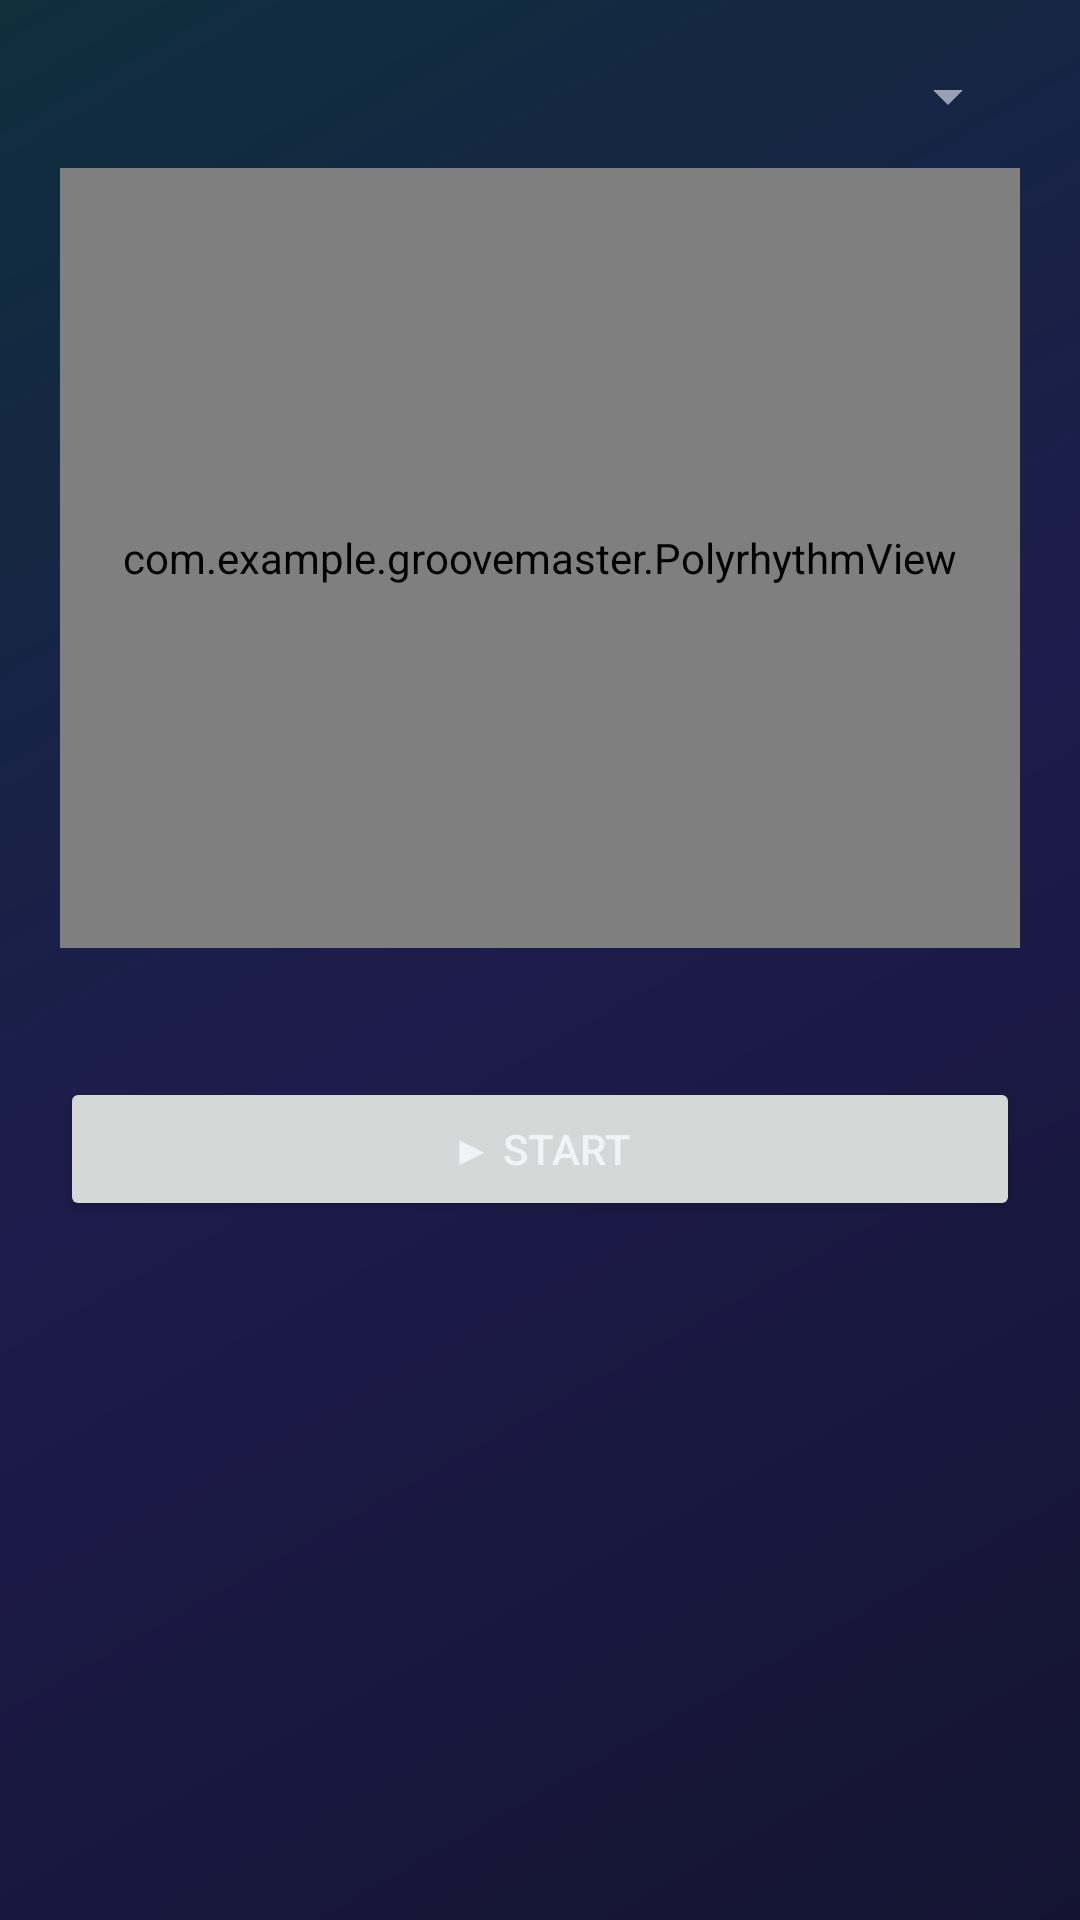

This screen was rendered from an Android layout file. Write that file and the resources it references.
<!-- AndroidManifest.xml: application theme Theme.GrooveMaster -->
<!-- res/layout/activity_poly.xml -->
<?xml version="1.0" encoding="utf-8"?>
<LinearLayout xmlns:android="http://schemas.android.com/apk/res/android"
    android:layout_width="match_parent" android:layout_height="match_parent" android:orientation="vertical" android:padding="20dp">
    <Spinner android:id="@+id/spinnerRatio" android:layout_width="match_parent" android:layout_height="wrap_content"/>
    <com.example.groovemaster.PolyrhythmView android:id="@+id/polyView"
        android:layout_width="match_parent" android:layout_height="260dp" android:layout_marginTop="12dp"/>
    <TextView android:id="@+id/tvPolyHelp" android:layout_width="match_parent" android:layout_height="wrap_content"
        android:layout_marginTop="10dp" android:textColor="@color/textSecondary" android:textSize="14sp"/>
    <Button android:id="@+id/btnPolyGo" android:layout_width="match_parent" android:layout_height="wrap_content"
        android:layout_marginTop="14dp" android:text="▶ Start"/>
</LinearLayout>
<!-- resources referenced by this layout -->
<resources>
  <color name="textSecondary">#9AA0B4</color>
  <style name="Theme.GrooveMaster" parent="Theme.MaterialComponents.DayNight.NoActionBar">
          <item name="colorPrimary">@color/primary</item>
          <item name="colorPrimaryVariant">@color/displayAmber</item>
          <item name="colorSecondary">@color/secondary</item>
          <item name="android:windowBackground">@drawable/bg_gradient</item>
          <item name="android:textColorPrimary">@color/textPrimary</item>
          <item name="android:textColorSecondary">@color/textSecondary</item>
      </style>
  <color name="primary">#FFB300</color>
  <color name="displayAmber">#FFD54F</color>
  <color name="secondary">#26C6DA</color>
  <!-- drawable bg_gradient (drawable) -->
  <?xml version="1.0" encoding="utf-8"?>
  <shape xmlns:android="http://schemas.android.com/apk/res/android">
      <gradient android:angle="135" android:startColor="#141432" android:centerColor="#1D1B4B" android:endColor="#0F2F3D"/>
  </shape>
  <color name="textPrimary">#F2F2F7</color>
</resources>
